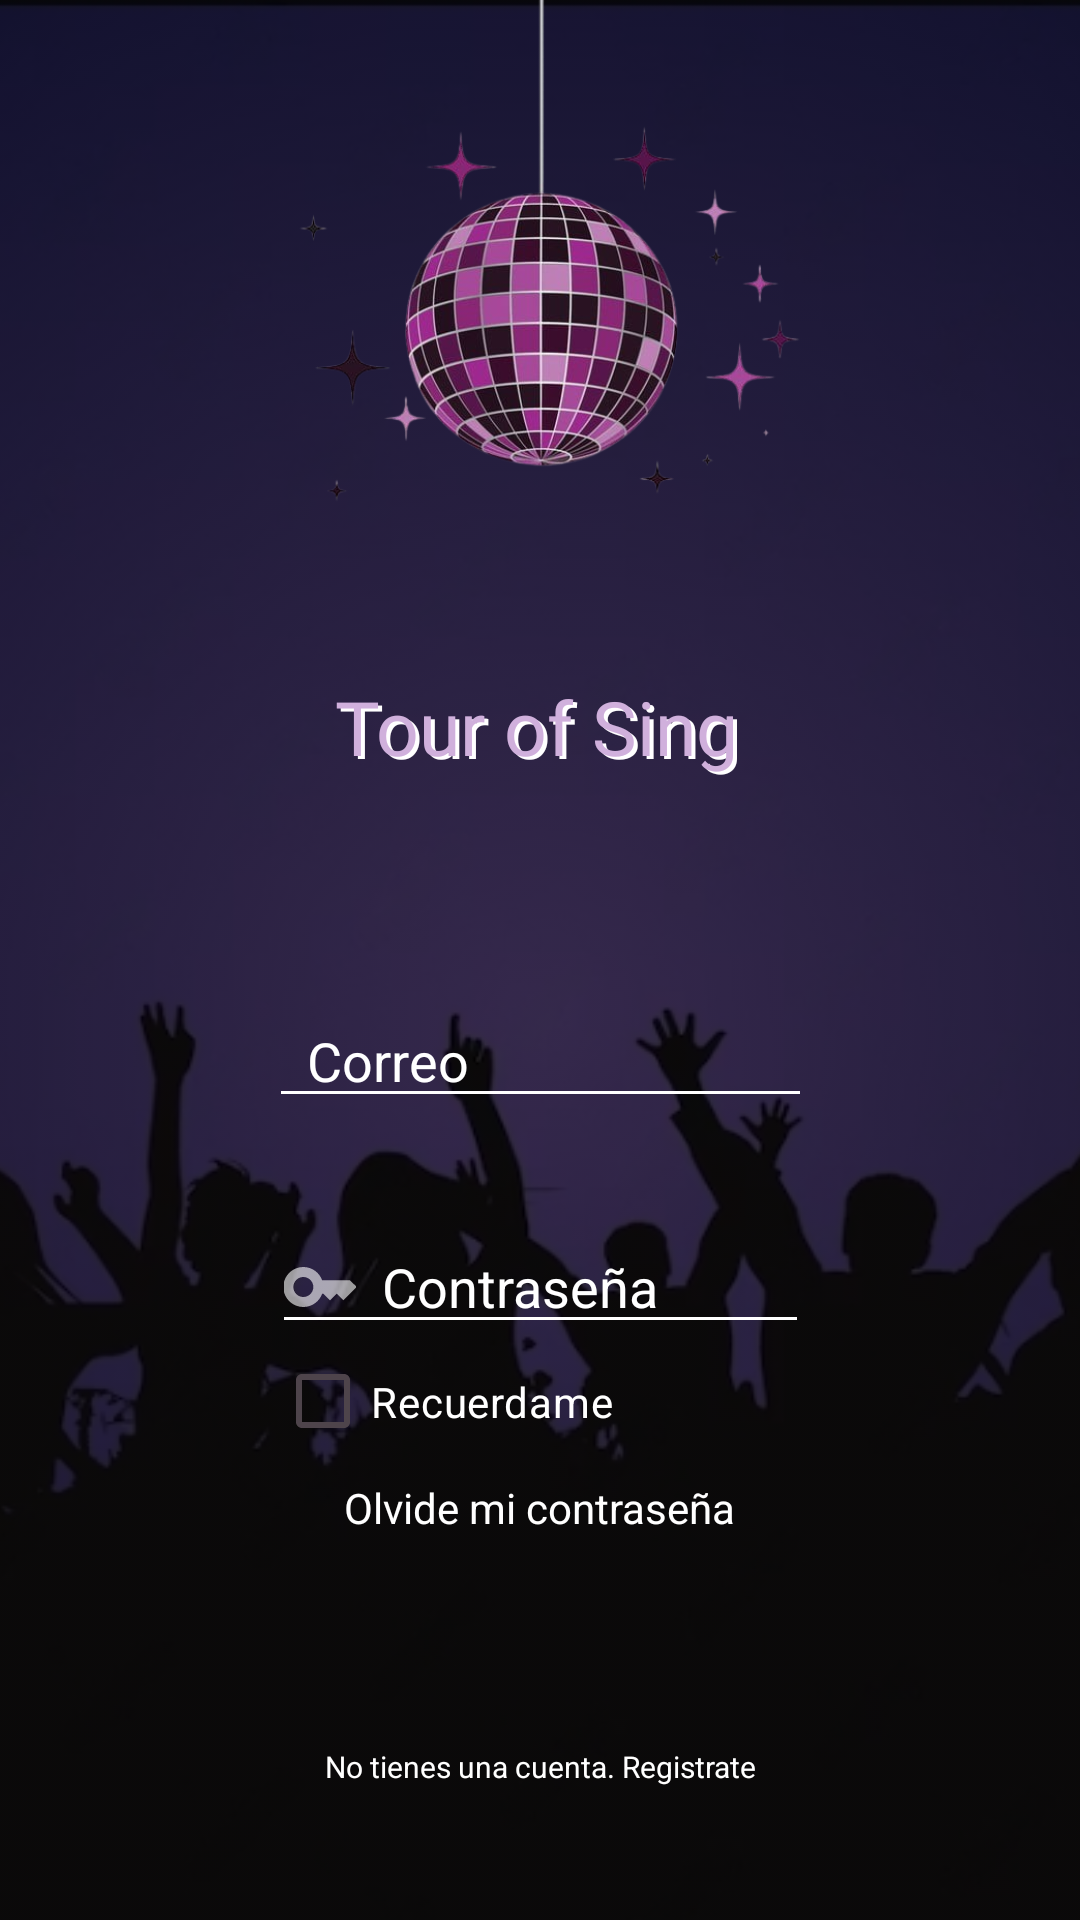

Layout XML and referenced resources for this Android screen:
<!-- AndroidManifest.xml: application theme Theme.DiscoWay -->
<!-- res/layout/activity_main.xml -->
<?xml version="1.0" encoding="utf-8"?>
<androidx.constraintlayout.widget.ConstraintLayout xmlns:android="http://schemas.android.com/apk/res/android"
    xmlns:app="http://schemas.android.com/apk/res-auto"
    xmlns:tools="http://schemas.android.com/tools"
    android:layout_width="wrap_content"
    android:layout_height="wrap_content"
    android:background="#000000"
    android:visibility="visible"
    tools:context=".MainActivity"
    tools:visibility="visible">


    <ImageView
        android:id="@+id/imageView"
        android:layout_width="wrap_content"
        android:layout_height="wrap_content"
        android:alpha="0.30"
        android:scaleType="centerCrop"
        android:visibility="visible"
        app:layout_constraintBottom_toBottomOf="parent"
        app:layout_constraintEnd_toEndOf="parent"
        app:layout_constraintStart_toStartOf="parent"
        app:layout_constraintTop_toTopOf="parent"
        app:srcCompat="@drawable/casifinal" />

    <TextView
        android:id="@+id/textView4"
        android:layout_width="wrap_content"
        android:layout_height="wrap_content"
        android:fontFamily="@font/aclonica"
        android:gravity="center"
        android:text="Tour of Sing"
        android:textColor="@color/white"
        android:textSize="75px"
        app:layout_constraintBottom_toTopOf="@+id/bottom_titulo"
        app:layout_constraintEnd_toStartOf="@+id/right_titulo"
        app:layout_constraintStart_toStartOf="@+id/left_titulo"
        app:layout_constraintTop_toTopOf="@+id/top_titulo" />

    <TextView
        android:id="@+id/TOStextView"
        android:layout_width="wrap_content"
        android:layout_height="wrap_content"
        android:layout_marginEnd="2dp"
        android:layout_marginBottom="2dp"
        android:fontFamily="@font/aclonica"
        android:text="Tour of Sing"
        android:textColor="@color/titulos"
        android:textSize="75px"
        android:transitionName="TOSTextViewTrans"
        app:layout_constraintBottom_toTopOf="@+id/bottom_titulo"
        app:layout_constraintEnd_toStartOf="@+id/right_titulo"
        app:layout_constraintStart_toStartOf="@+id/left_titulo"
        app:layout_constraintTop_toTopOf="@+id/top_titulo" />

    <Button
        android:id="@+id/button"
        android:layout_width="177dp"
        android:layout_height="49dp"
        android:text="Button"
        app:layout_constraintBottom_toTopOf="@+id/top_boton"
        app:layout_constraintEnd_toStartOf="@+id/right_titulo"
        app:layout_constraintStart_toStartOf="@+id/left_titulo"
        app:layout_constraintTop_toTopOf="@+id/bottom_boton" />

    <EditText
        android:id="@+id/editTextTextPassword"
        android:layout_width="179dp"
        android:layout_height="41dp"
        android:backgroundTint="@color/white"
        android:drawableLeft="@drawable/pass_name"
        android:drawableTint="@color/white"
        android:ems="10"
        android:hint="  Contraseña"
        android:inputType="textPassword"
        android:textColorHint="@color/white"
        app:layout_constraintBottom_toTopOf="@+id/bot_pass"
        app:layout_constraintEnd_toStartOf="@+id/right_titulo"
        app:layout_constraintStart_toStartOf="@+id/left_titulo" />

    <TextView
        android:id="@+id/olvide"
        android:layout_width="wrap_content"
        android:layout_height="wrap_content"
        android:text="Olvide mi contraseña"
        android:textColor="@color/white"
        app:layout_constraintBottom_toTopOf="@+id/top_boton"
        app:layout_constraintEnd_toStartOf="@+id/right_titulo"
        app:layout_constraintStart_toStartOf="@+id/left_titulo"
        app:layout_constraintTop_toTopOf="@+id/bot_recuerdame" />

    <TextView
        android:id="@+id/textView6"
        android:layout_width="181dp"
        android:layout_height="19dp"
        android:gravity="center"
        android:text="No tienes una cuenta. Registrate"
        android:textColor="@color/white"
        android:textSize="30px"
        app:layout_constraintBottom_toTopOf="@+id/bot_reg"
        app:layout_constraintEnd_toStartOf="@+id/right_titulo"
        app:layout_constraintStart_toStartOf="@+id/left_titulo"
        app:layout_constraintTop_toTopOf="@+id/bottom_boton" />

    <EditText
        android:id="@+id/editTextTextEmailAddress"
        android:layout_width="181dp"
        android:layout_height="41dp"
        android:backgroundTint="@color/white"
        android:drawableLeft="@drawable/user_name"
        android:drawableTint="@color/white"
        android:ems="10"
        android:hint="  Correo"
        android:inputType="textEmailAddress"
        android:textColorHint="@color/white"
        app:layout_constraintBottom_toTopOf="@+id/bot_correo"
        app:layout_constraintEnd_toStartOf="@+id/right_titulo"
        app:layout_constraintStart_toStartOf="@+id/left_titulo"
        app:layout_constraintTop_toTopOf="@+id/top_correo" />

    <CheckBox
        android:id="@+id/checkBox"
        android:layout_width="177dp"
        android:layout_height="37dp"
        android:text="Recuerdame"
        android:textColor="@color/white"
        app:layout_constraintBottom_toTopOf="@+id/bot_recuerdame"
        app:layout_constraintEnd_toStartOf="@+id/right_titulo"
        app:layout_constraintStart_toStartOf="@+id/left_titulo"
        app:layout_constraintTop_toTopOf="@+id/bot_pass" />


    <androidx.constraintlayout.widget.Guideline
        android:id="@+id/bottom_titulo"
        android:layout_width="wrap_content"
        android:layout_height="wrap_content"
        android:orientation="horizontal"
        app:layout_constraintGuide_percent="0.41" />

    <androidx.constraintlayout.widget.Guideline
        android:id="@+id/top_titulo"
        android:layout_width="wrap_content"
        android:layout_height="wrap_content"
        android:orientation="horizontal"
        app:layout_constraintGuide_percent="0.35" />

    <androidx.constraintlayout.widget.Guideline
        android:id="@+id/left_titulo"
        android:layout_width="wrap_content"
        android:layout_height="wrap_content"
        android:orientation="vertical"
        app:layout_constraintGuide_percent="0.25" />

    <androidx.constraintlayout.widget.Guideline
        android:id="@+id/right_titulo"
        android:layout_width="wrap_content"
        android:layout_height="wrap_content"
        android:orientation="vertical"
        app:layout_constraintGuide_percent="0.75" />

    <androidx.constraintlayout.widget.Guideline
        android:id="@+id/bottom_boton"
        android:layout_width="wrap_content"
        android:layout_height="wrap_content"
        android:orientation="horizontal"
        app:layout_constraintGuide_percent="0.90" />

    <androidx.constraintlayout.widget.Guideline
        android:id="@+id/top_boton"
        android:layout_width="wrap_content"
        android:layout_height="wrap_content"
        android:orientation="horizontal"
        app:layout_constraintGuide_percent="0.81" />

    <androidx.constraintlayout.widget.Guideline
        android:id="@+id/bot_reg"
        android:layout_width="wrap_content"
        android:layout_height="wrap_content"
        android:orientation="horizontal"
        app:layout_constraintGuide_percent="0.94" />

    <androidx.constraintlayout.widget.Guideline
        android:id="@+id/bot_pass"
        android:layout_width="wrap_content"
        android:layout_height="wrap_content"
        android:orientation="horizontal"
        app:layout_constraintGuide_percent="0.7" />

    <androidx.constraintlayout.widget.Guideline
        android:id="@+id/top_pass"
        android:layout_width="wrap_content"
        android:layout_height="wrap_content"
        android:orientation="horizontal"
        app:layout_constraintGuide_percent="0.63" />

    <androidx.constraintlayout.widget.Guideline
        android:id="@+id/bot_correo"
        android:layout_width="wrap_content"
        android:layout_height="wrap_content"
        android:orientation="horizontal"
        app:layout_constraintGuide_percent="0.59" />

    <androidx.constraintlayout.widget.Guideline
        android:id="@+id/top_correo"
        android:layout_width="wrap_content"
        android:layout_height="wrap_content"
        android:orientation="horizontal"
        app:layout_constraintGuide_percent="0.51" />

    <androidx.constraintlayout.widget.Guideline
        android:id="@+id/bot_recuerdame"
        android:layout_width="wrap_content"
        android:layout_height="wrap_content"
        android:orientation="horizontal"
        app:layout_constraintGuide_percent="0.76" />

    <ImageView
        android:id="@+id/bolaImageView"
        android:layout_width="wrap_content"
        android:layout_height="220dp"
        android:layout_marginBottom="10dp"
        android:transitionName="bolaImageViewTrans"
        app:layout_constraintBottom_toTopOf="@+id/textView4"
        app:layout_constraintEnd_toEndOf="parent"
        app:layout_constraintHorizontal_bias="0.0"
        app:layout_constraintStart_toStartOf="parent"
        app:layout_constraintTop_toTopOf="parent"
        app:layout_constraintVertical_bias="0.0"
        app:srcCompat="@drawable/bola_removebg" />

    <androidx.constraintlayout.widget.Guideline
        android:id="@+id/estrella_abajo_2"
        android:layout_width="wrap_content"
        android:layout_height="wrap_content"
        android:orientation="horizontal"
        app:layout_constraintGuide_percent="0.25" />

    <androidx.constraintlayout.widget.Guideline
        android:id="@+id/estrella_abajo_1"
        android:layout_width="wrap_content"
        android:layout_height="wrap_content"
        android:orientation="horizontal"
        app:layout_constraintGuide_percent="0.06" />

</androidx.constraintlayout.widget.ConstraintLayout>
<!-- resources referenced by this layout -->
<resources>
  <color name="titulos">#D0B0DC</color>
  <color name="white">#FFFFFF</color>
  <style name="Theme.DiscoWay" parent="Base.Theme.DiscoWay" />
  <style name="Base.Theme.DiscoWay" parent="Theme.Material3.Light.NoActionBar">
          <item name="colorPrimary">@color/md_theme_light_primary</item>
          <item name="colorOnPrimary">@color/md_theme_light_onPrimary</item>
          <item name="colorPrimaryContainer">@color/md_theme_light_primaryContainer</item>
          <item name="colorOnPrimaryContainer">@color/md_theme_light_onPrimaryContainer</item>
          <item name="colorSecondary">@color/md_theme_light_secondary</item>
          <item name="colorOnSecondary">@color/md_theme_light_onSecondary</item>
          <item name="colorSecondaryContainer">@color/md_theme_light_secondaryContainer</item>
          <item name="colorOnSecondaryContainer">@color/md_theme_light_onSecondaryContainer</item>
          <item name="colorTertiary">@color/md_theme_light_tertiary</item>
          <item name="colorOnTertiary">@color/md_theme_light_onTertiary</item>
          <item name="colorTertiaryContainer">@color/md_theme_light_tertiaryContainer</item>
          <item name="colorOnTertiaryContainer">@color/md_theme_light_onTertiaryContainer</item>
          <item name="colorError">@color/md_theme_light_error</item>
          <item name="colorErrorContainer">@color/md_theme_light_errorContainer</item>
          <item name="colorOnError">@color/md_theme_light_onError</item>
          <item name="colorOnErrorContainer">@color/md_theme_light_onErrorContainer</item>
          <item name="android:colorBackground">@color/md_theme_light_background</item>
          <item name="colorOnBackground">@color/md_theme_light_onBackground</item>
          <item name="colorSurface">@color/md_theme_light_surface</item>
          <item name="colorOnSurface">@color/md_theme_light_onSurface</item>
          <item name="colorSurfaceVariant">@color/md_theme_light_surfaceVariant</item>
          <item name="colorOnSurfaceVariant">@color/md_theme_light_onSurfaceVariant</item>
          <item name="colorOutline">@color/md_theme_light_outline</item>
          <item name="colorOnSurfaceInverse">@color/md_theme_light_inverseOnSurface</item>
          <item name="colorSurfaceInverse">@color/md_theme_light_inverseSurface</item>
          <item name="colorPrimaryInverse">@color/md_theme_light_inversePrimary</item>
      </style>
  <color name="md_theme_light_primary">#9A3195</color>
  <color name="md_theme_light_onPrimary">#FFFFFF</color>
  <color name="md_theme_light_primaryContainer">#FFD7F5</color>
  <color name="md_theme_light_onPrimaryContainer">#380038</color>
  <color name="md_theme_light_secondary">#8D3E97</color>
  <color name="md_theme_light_onSecondary">#FFFFFF</color>
  <color name="md_theme_light_secondaryContainer">#FFD6FD</color>
  <color name="md_theme_light_onSecondaryContainer">#36003F</color>
  <color name="md_theme_light_tertiary">#006874</color>
  <color name="md_theme_light_onTertiary">#FFFFFF</color>
  <color name="md_theme_light_tertiaryContainer">#97F0FF</color>
  <color name="md_theme_light_onTertiaryContainer">#001F24</color>
  <color name="md_theme_light_error">#BA1A1A</color>
  <color name="md_theme_light_errorContainer">#FFDAD6</color>
  <color name="md_theme_light_onError">#FFFFFF</color>
  <color name="md_theme_light_onErrorContainer">#410002</color>
  <color name="md_theme_light_background">#FFFBFF</color>
  <color name="md_theme_light_onBackground">#24005A</color>
  <color name="md_theme_light_surface">#FFFBFF</color>
  <color name="md_theme_light_onSurface">#24005A</color>
  <color name="md_theme_light_surfaceVariant">#EEDEE7</color>
  <color name="md_theme_light_onSurfaceVariant">#4E444B</color>
  <color name="md_theme_light_outline">#80747B</color>
  <color name="md_theme_light_inverseOnSurface">#F6EDFF</color>
  <color name="md_theme_light_inverseSurface">#3A1D71</color>
  <color name="md_theme_light_inversePrimary">#FFABF2</color>
</resources>
